Run: headless pygame with SDL's dummy video driver; simulated clock (each Clock.tick advances the game by its frame time, no real sleeping); random seed 0; keys injected as events and as key.get_pressed() state; no mouse input.
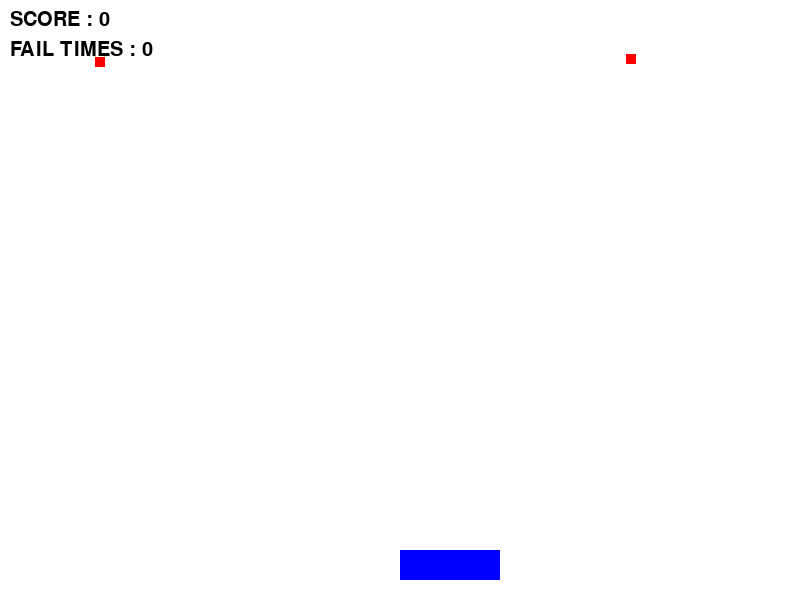
Frame 1 of 4 · flips 1–60 · no input
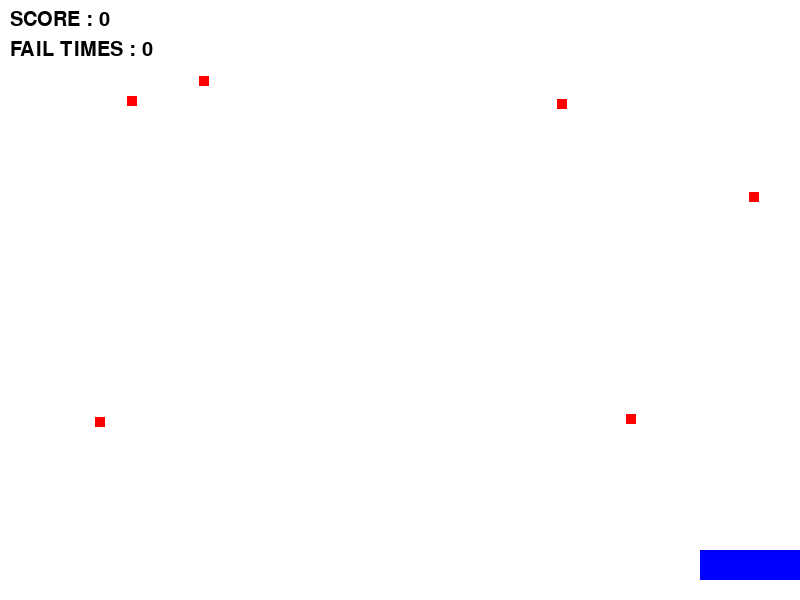
Frame 2 of 4 · flips 61–180 · tapped SPACE, RETURN · held RIGHT (→), D
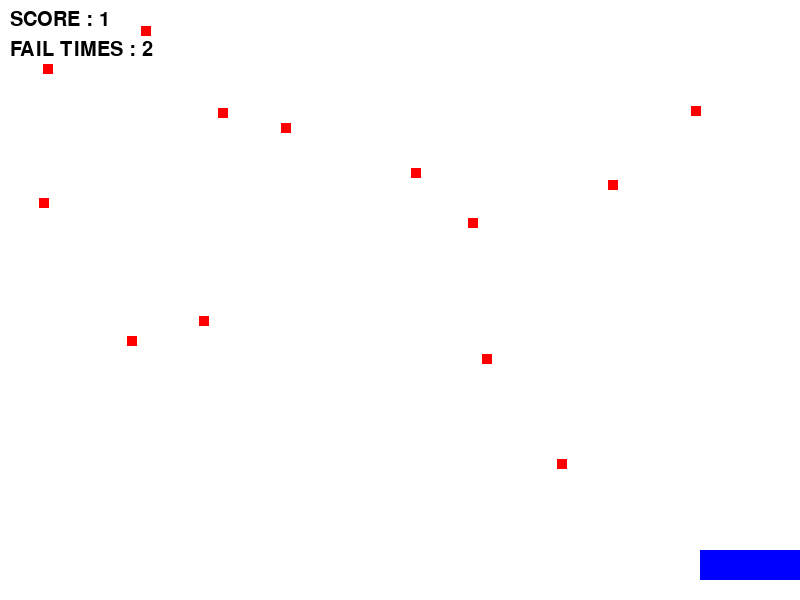
Frame 3 of 4 · flips 181–300 · held DOWN (↓), S
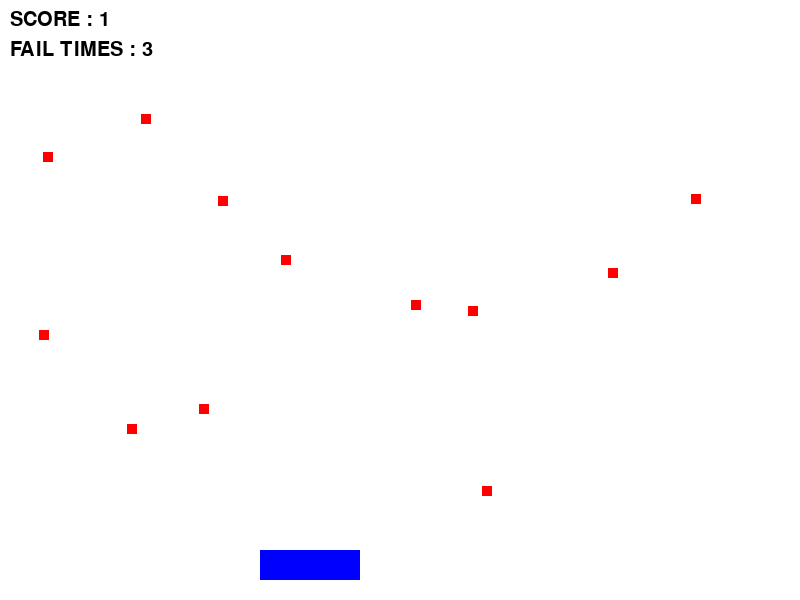
Frame 4 of 4 · flips 301–420 · held LEFT (←), A, UP (↑), W

The pygame program that drew these frames:

import pygame
import random
import time

# 初始化
pygame.init()

#定義按鍵按下                                                                   NEW
keys_pressed = {
    pygame.K_LEFT: False,
    pygame.K_RIGHT: False,
    pygame.K_UP: False,
    pygame.K_DOWN: False
}

# 設置窗口大小和標題
size = (800, 600)
screen = pygame.display.set_mode(size)
pygame.display.set_caption("接水果游戏")

# 定義顏色
BLACK = (0, 0, 0)
WHITE = (255, 255, 255)
RED = (255, 0, 0)
GREEN = (0, 255, 0)
BLUE = (0, 0, 255)

# 創建防禦器
class Defender(pygame.sprite.Sprite):
    def __init__(self, x, y):
        super().__init__()
        self.image = pygame.Surface([100, 30])
        self.image.fill(BLUE)
        self.rect = self.image.get_rect()
        self.rect.x = x
        self.rect.y = y

    def move(self, x, y):
        self.rect.x += x
        self.rect.y += y
        if self.rect.x < 0:
            self.rect.x = 0
        if self.rect.x > size[0] - self.rect.width:
            self.rect.x = size[0] - self.rect.width
        if self.rect.y < 0:
            self.rect.y = 0
        if self.rect.y > size[1] - self.rect.height:
            self.rect.y = size[1] - self.rect.height

# 創建彈幕
class Bullet(pygame.sprite.Sprite):
    def __init__(self, x, y):
        super().__init__()
        self.image = pygame.Surface([10, 10])
        self.image.fill(RED)
        self.rect = self.image.get_rect()
        self.rect.x = x
        self.rect.y = y
        self.speed = random.randint(2, 3)

    def update(self):
        self.rect.y += self.speed

# 創建彈幕群組
bullet_group = pygame.sprite.Group()

# 創建防禦器
defender = Defender(size[0] // 2, size[1] - 50)

# 設置分數和失敗次數
score = 0
fail_count = 0

# 設置字體
font = pygame.font.SysFont( "simhei", 30)

# 遊戲循環
running = True
clock = pygame.time.Clock()

while running:
    for event in pygame.event.get():
        if event.type == pygame.QUIT:
            running = False
        elif event.type == pygame.KEYDOWN:  #                       NEW
            if event.key in keys_pressed:
                keys_pressed[event.key] = True
        elif event.type == pygame.KEYUP:
            if event.key in keys_pressed:
                keys_pressed[event.key] = False
            '''if event.key == pygame.K_LEFT:            
                defender.move(-10, 0)
            elif event.key == pygame.K_RIGHT:
                defender.move(10, 0)
            elif event.key == pygame.K_UP:
                defender.move(0, -10)
            elif event.key == pygame.K_DOWN:
                defender.move(0, 10)'''

    #更新防禦者的移動速度                                                         NEW
    if keys_pressed[pygame.K_LEFT]:
        defender.move(-10, 0)
    if keys_pressed[pygame.K_RIGHT]:
        defender.move(10, 0)
    '''if keys_pressed[pygame.K_UP]:
        defender.move(0, 0)
    if keys_pressed[pygame.K_DOWN]:
        defender.move(0, 0)'''

    # 創建新的彈幕
    if random.randint(1, 20) == 1:
        x = random.randint(0, size[0] - 10)
        y = 0
        bullet = Bullet(x, y)
        bullet_group.add(bullet)
        
        

    # 更新彈幕位置和檢查防禦
    for bullet in bullet_group:
        bullet.update()
        if bullet.rect.bottom >= size[1]:
            fail_count += 1
            bullet_group.remove(bullet)
        elif bullet.rect.colliderect(defender.rect):
            score += 1
            bullet_group.remove(bullet)

    # 顯示畫面
    screen.fill(WHITE)
    bullet_group.draw(screen)
    screen.blit(defender.image, defender.rect)
    score_text = font.render("SCORE : " + str(score), True, BLACK)
    fail_text = font.render("FAIL TIMES : " + str(fail_count), True, BLACK)
    screen.blit(score_text, [10, 10])
    screen.blit(fail_text, [10, 40])
    pygame.display.flip()

    # 結束遊戲
    if fail_count >= 3:
        running = False

    clock.tick(30)

pygame.quit()
